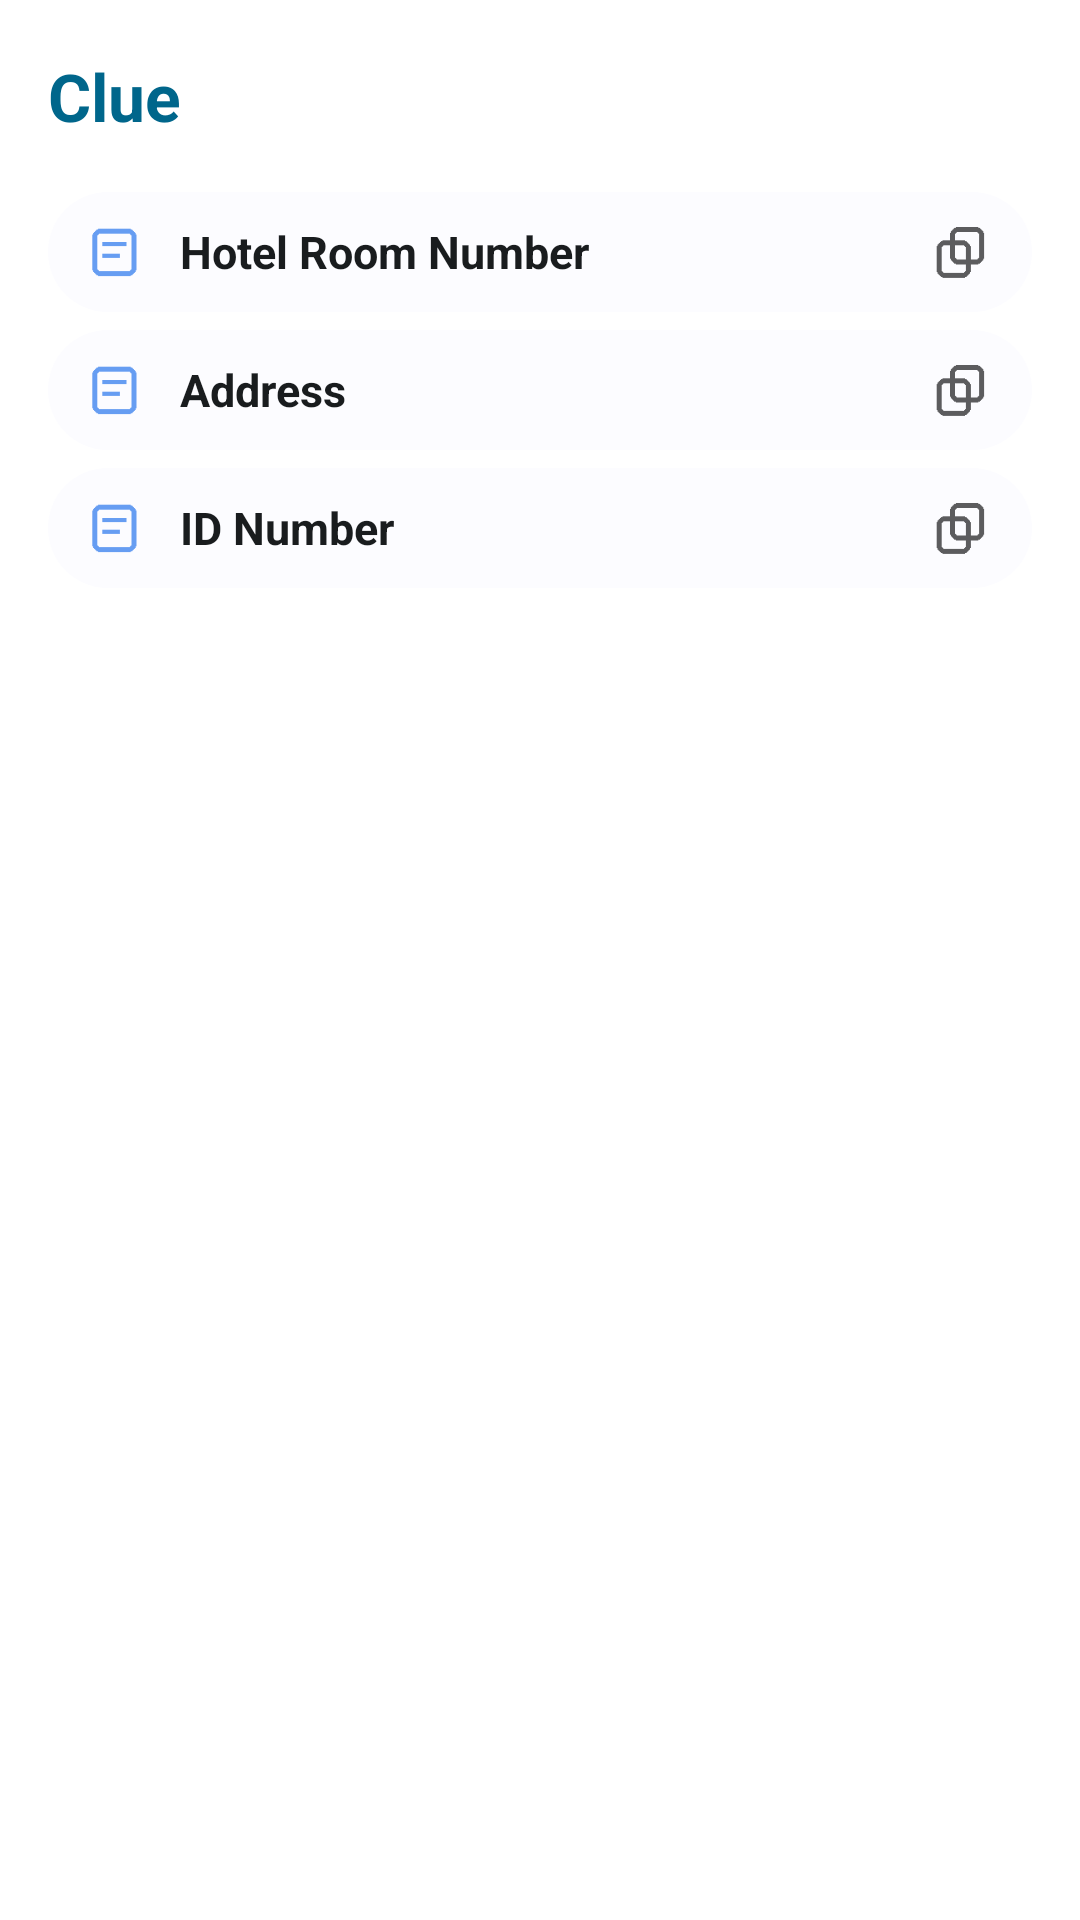

Reconstruct the res/layout file that produces this screen, plus the resources it refers to.
<!-- AndroidManifest.xml: fallback theme Theme.MaterialComponents.DayNight.NoActionBar -->
<!-- res/layout/widget_preview.xml -->
<?xml version="1.0" encoding="utf-8"?>
<LinearLayout xmlns:android="http://schemas.android.com/apk/res/android"
    android:layout_width="match_parent"
    android:layout_height="match_parent"
    android:id="@android:id/background"
    android:background="@drawable/widget_bg"
    android:clipToOutline="true"
    android:orientation="vertical"
    android:padding="16dp">

    <TextView
        android:layout_width="wrap_content"
        android:layout_height="32dp"
        android:gravity="center_vertical"
        android:text="Clue"
        android:textColor="@color/widget_accent"
        android:textSize="22sp"
        android:textStyle="bold" />

    <LinearLayout
        android:layout_width="match_parent"
        android:layout_height="40dp"
        android:layout_marginTop="16dp"
        android:background="@drawable/widget_item_bg"
        android:gravity="center_vertical"
        android:orientation="horizontal"
        android:paddingStart="12dp"
        android:paddingEnd="12dp">

        <ImageView
            android:layout_width="20dp"
            android:layout_height="20dp"
            android:layout_marginEnd="12dp"
            android:importantForAccessibility="no"
            android:src="@drawable/widget_note_accent" />

        <TextView
            android:layout_width="0dp"
            android:layout_height="wrap_content"
            android:layout_weight="1"
            android:text="Hotel Room Number"
            android:textColor="@color/widget_text_primary"
            android:textSize="15sp"
            android:textStyle="bold" />

        <ImageView
            android:layout_width="24dp"
            android:layout_height="24dp"
            android:contentDescription="@string/widget_copy"
            android:padding="2dp"
            android:src="@drawable/widget_copy_gray" />
    </LinearLayout>

    <LinearLayout
        android:layout_width="match_parent"
        android:layout_height="40dp"
        android:layout_marginTop="6dp"
        android:background="@drawable/widget_item_bg"
        android:gravity="center_vertical"
        android:orientation="horizontal"
        android:paddingStart="12dp"
        android:paddingEnd="12dp">

        <ImageView
            android:layout_width="20dp"
            android:layout_height="20dp"
            android:layout_marginEnd="12dp"
            android:importantForAccessibility="no"
            android:src="@drawable/widget_note_accent" />

        <TextView
            android:layout_width="0dp"
            android:layout_height="wrap_content"
            android:layout_weight="1"
            android:text="Address"
            android:textColor="@color/widget_text_primary"
            android:textSize="15sp"
            android:textStyle="bold" />

        <ImageView
            android:layout_width="24dp"
            android:layout_height="24dp"
            android:contentDescription="@string/widget_copy"
            android:padding="2dp"
            android:src="@drawable/widget_copy_gray" />
    </LinearLayout>

    <LinearLayout
        android:layout_width="match_parent"
        android:layout_height="40dp"
        android:layout_marginTop="6dp"
        android:background="@drawable/widget_item_bg"
        android:gravity="center_vertical"
        android:orientation="horizontal"
        android:paddingStart="12dp"
        android:paddingEnd="12dp">

        <ImageView
            android:layout_width="20dp"
            android:layout_height="20dp"
            android:layout_marginEnd="12dp"
            android:importantForAccessibility="no"
            android:src="@drawable/widget_note_accent" />

        <TextView
            android:layout_width="0dp"
            android:layout_height="wrap_content"
            android:layout_weight="1"
            android:text="ID Number"
            android:textColor="@color/widget_text_primary"
            android:textSize="15sp"
            android:textStyle="bold" />

        <ImageView
            android:layout_width="24dp"
            android:layout_height="24dp"
            android:contentDescription="@string/widget_copy"
            android:padding="2dp"
            android:src="@drawable/widget_copy_gray" />
    </LinearLayout>
</LinearLayout>
<!-- resources referenced by this layout -->
<resources>
  <color name="widget_accent">#4170B8</color>
  <color name="widget_text_primary">#141414</color>
  <!-- drawable widget_copy_gray: png bitmap (drawable-xxhdpi, 424 bytes) -->
  <!-- drawable widget_item_bg (drawable) -->
  <?xml version="1.0" encoding="utf-8"?>
  <shape xmlns:android="http://schemas.android.com/apk/res/android">
      <solid android:color="@color/widget_card_background" />
      <corners android:radius="14dp" />
  </shape>
  <!-- drawable widget_note_accent: png bitmap (drawable-xxhdpi, 336 bytes) -->
  <string name="widget_copy">Copy</string>
  <color name="widget_card_background">#FFFFFF</color>
</resources>
